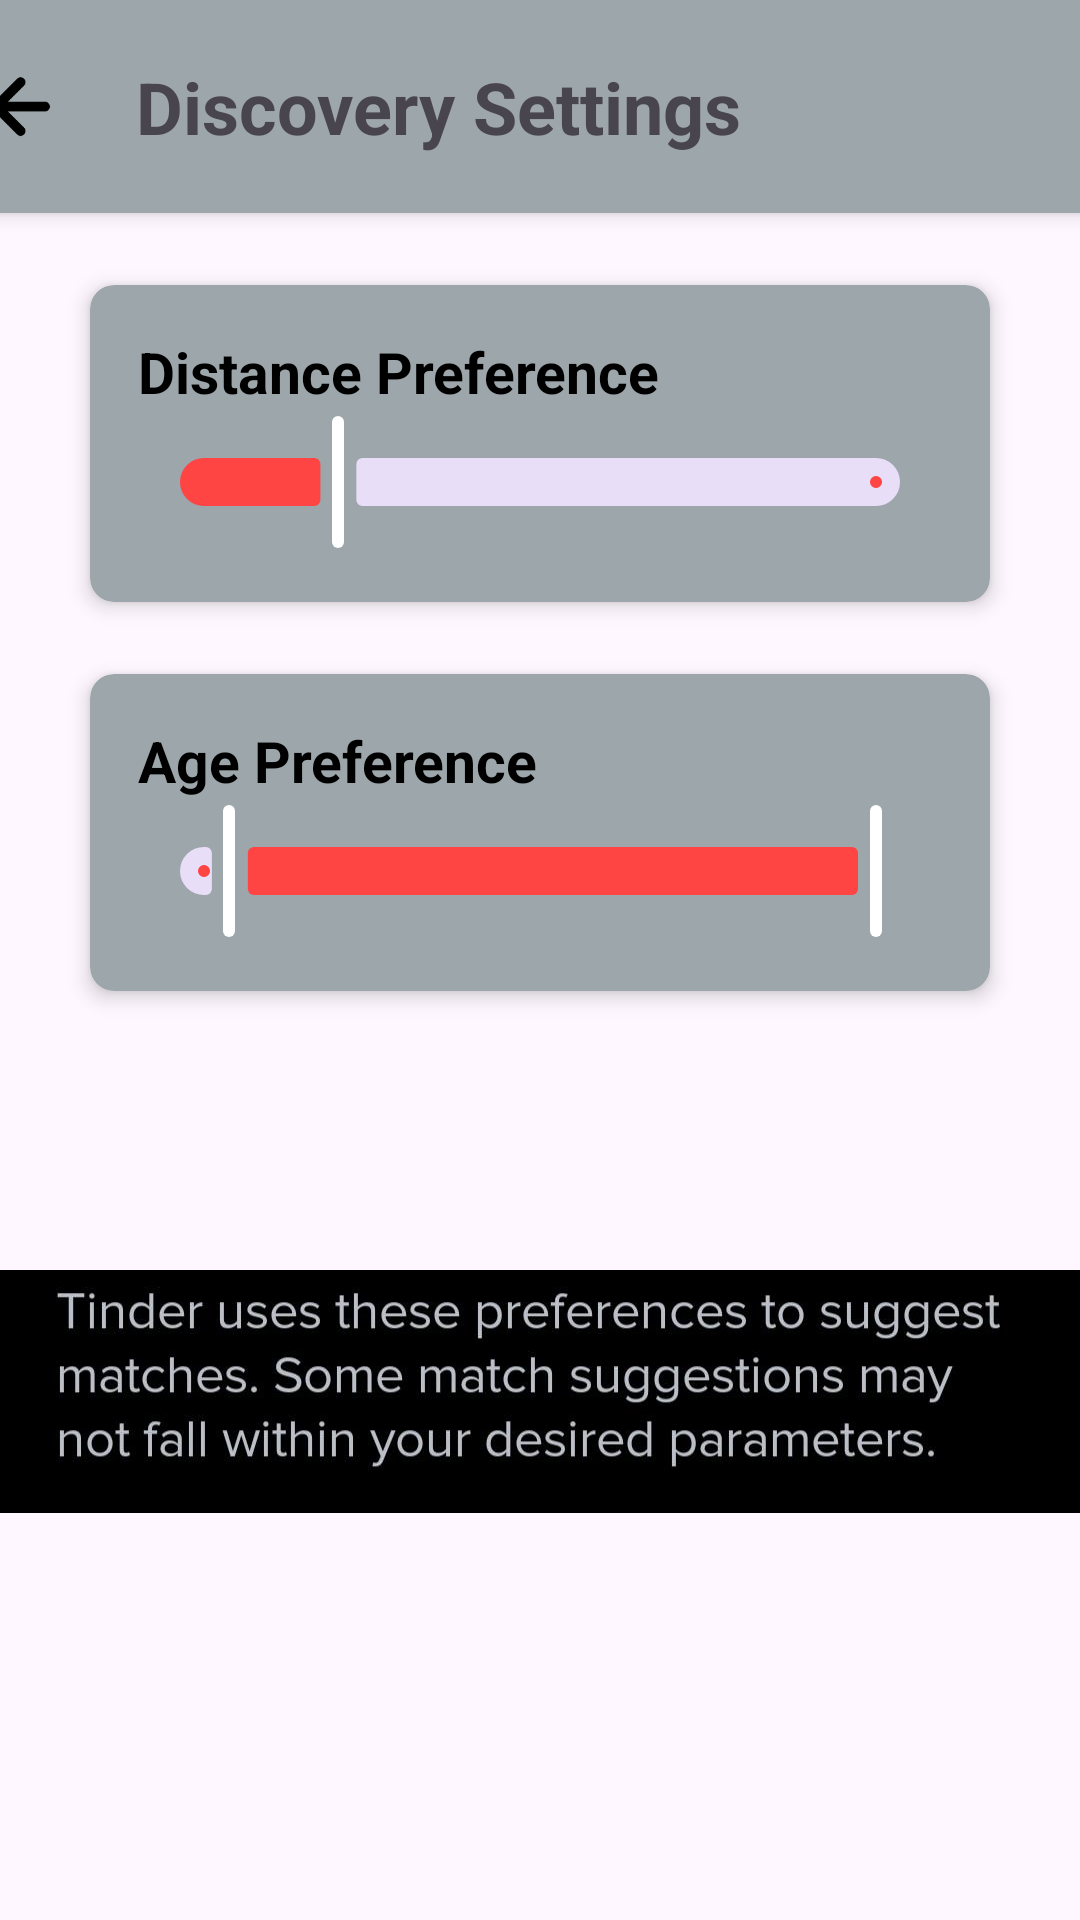

Here is an Android app screen rendered from its layout file. Give the layout XML and the strings, colors and styles it references.
<!-- AndroidManifest.xml: application theme Theme.LateNightRunners -->
<!-- res/layout/activity_discover_settings.xml -->
<?xml version="1.0" encoding="utf-8"?>
<androidx.constraintlayout.widget.ConstraintLayout xmlns:android="http://schemas.android.com/apk/res/android"
    xmlns:app="http://schemas.android.com/apk/res-auto"
    android:layout_width="match_parent"
    android:layout_height="match_parent"
    xmlns:tools="http://schemas.android.com/tools">

    <androidx.cardview.widget.CardView
        android:id="@+id/cardViewDiscoverySettings"
        android:layout_width="424dp"
        android:layout_height="wrap_content"
        app:cardBackgroundColor="#9DA6AA"
        app:cardCornerRadius="8dp"
        app:cardElevation="4dp"
        app:contentPadding="16dp"
        app:layout_constraintEnd_toEndOf="parent"
        app:layout_constraintStart_toStartOf="parent"
        app:layout_constraintTop_toTopOf="parent">

        <LinearLayout
            android:layout_width="match_parent"
            android:layout_height="wrap_content"
            android:gravity="center_vertical"
            android:orientation="horizontal">

            <ImageView
                android:id="@+id/arrow_icon"
                android:layout_width="45dp"
                android:layout_height="39dp"
                android:src="@drawable/arrow" />

            <TextView
                android:id="@+id/textView18"
                android:layout_width="wrap_content"
                android:layout_height="wrap_content"
                android:layout_marginStart="16dp"
                android:text="Discovery Settings"
                android:textSize="24sp"
                android:textStyle="bold" />

        </LinearLayout>

    </androidx.cardview.widget.CardView>

    <androidx.cardview.widget.CardView
        android:id="@+id/cardViewDistancePreference"
        android:layout_width="match_parent"
        android:layout_height="wrap_content"
        android:layout_marginStart="30dp"
        android:layout_marginTop="24dp"
        android:layout_marginEnd="30dp"
        app:cardBackgroundColor="#9da6aa"
        app:cardCornerRadius="8dp"
        app:cardElevation="4dp"
        app:contentPadding="16dp"
        app:layout_constraintEnd_toEndOf="parent"
        app:layout_constraintStart_toStartOf="parent"
        app:layout_constraintTop_toBottomOf="@id/cardViewDiscoverySettings">

        <LinearLayout
            android:layout_width="match_parent"
            android:layout_height="wrap_content"
            android:orientation="vertical">

            <TextView
                android:id="@+id/textViewDistancePreference"
                android:layout_width="wrap_content"
                android:layout_height="wrap_content"
                android:text="Distance Preference"
                android:textColor="@android:color/black"
                android:textSize="19sp"
                android:textStyle="bold" />

            <com.google.android.material.slider.Slider
                android:id="@+id/sliderDistanceRange"
                android:layout_width="match_parent"
                android:layout_height="wrap_content"
                android:progressBackgroundTint="@android:color/holo_red_light"
                android:value="20"
                android:valueFrom="0"
                android:valueTo="100"
                app:thumbColor="@color/white"
                app:trackColorActive="@android:color/holo_red_light"
                tools:ignore="SpeakableTextPresentCheck" />

        </LinearLayout>

    </androidx.cardview.widget.CardView>

    <androidx.cardview.widget.CardView
        android:id="@+id/cardViewAgePreference"
        android:layout_width="match_parent"
        android:layout_height="wrap_content"
        android:layout_marginStart="30dp"
        android:layout_marginTop="24dp"
        android:layout_marginEnd="30dp"
        app:cardBackgroundColor="#9da6aa"
        app:cardCornerRadius="8dp"
        app:cardElevation="4dp"
        app:contentPadding="16dp"
        app:layout_constraintEnd_toEndOf="parent"
        app:layout_constraintStart_toStartOf="parent"
        app:layout_constraintTop_toBottomOf="@id/cardViewDistancePreference">

        <LinearLayout
            android:layout_width="match_parent"
            android:layout_height="wrap_content"
            android:orientation="vertical">

            <TextView
                android:id="@+id/textViewAgePreference"
                android:layout_width="wrap_content"
                android:layout_height="wrap_content"
                android:text="Age Preference"
                android:textColor="@android:color/black"
                android:textSize="19sp"
                android:textStyle="bold" />

            <com.google.android.material.slider.RangeSlider
                android:id="@+id/seekBarAgeRange"
                android:layout_width="match_parent"
                android:layout_height="wrap_content"
                android:backgroundTint="#F6F6F6"
                android:progressBackgroundTint="@android:color/holo_red_light"
                android:valueFrom="18"
                android:valueTo="70"
                app:thumbColor="@color/white"
                app:trackColorActive="@android:color/holo_red_light"
                app:values="@array/rangeSlider"
                tools:ignore="SpeakableTextPresentCheck" />

        </LinearLayout>

    </androidx.cardview.widget.CardView>

    <ImageView
        android:id="@+id/imageView7"
        android:layout_width="wrap_content"
        android:layout_height="wrap_content"
        android:layout_marginTop="12dp"
        app:layout_constraintEnd_toEndOf="@+id/cardViewAgePreference"
        app:layout_constraintStart_toStartOf="@+id/cardViewAgePreference"
        app:layout_constraintTop_toBottomOf="@+id/cardViewAgePreference"
        app:srcCompat="@drawable/img_12" />

</androidx.constraintlayout.widget.ConstraintLayout>
<!-- resources referenced by this layout -->
<resources>
  <string-array name="rangeSlider">
          <item>20</item>
          <item>70</item>
      </string-array>
  <!-- drawable arrow: png bitmap (drawable, 1544 bytes) -->
  <!-- drawable img_12: png bitmap (drawable, 149329 bytes) -->
  <style name="Theme.LateNightRunners" parent="Base.Theme.LateNightRunners" />
  <style name="Base.Theme.LateNightRunners" parent="Theme.Material3.DayNight.NoActionBar">
          
          
      </style>
  <!-- not gathered from this repository: default colours our renderer supplied (Android Studio template values) -->
  <color name="white">#FFFFFFFF</color>
</resources>
